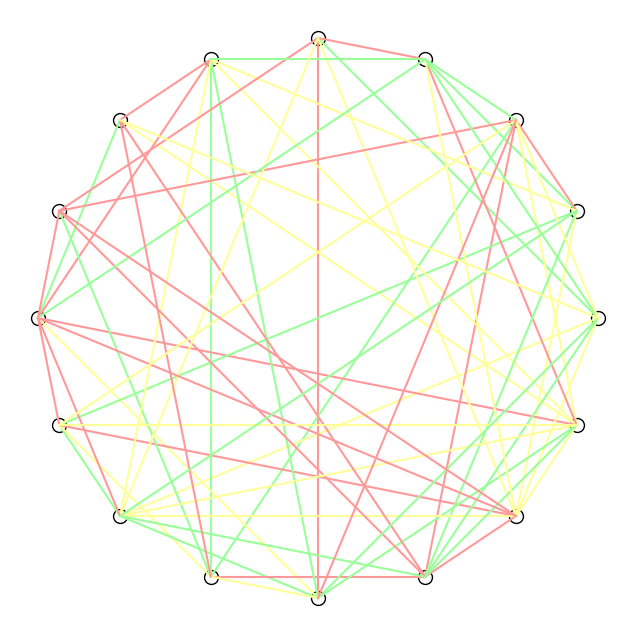

The script that saved this image:
import matplotlib.pyplot as plt
import numpy as np
import random

# 设置点的数量
num_points = 16
num_connections = 64  # 增加随机连接数目，以确保每个点都有线引出

# 生成圆上的等间距点
angles = np.linspace(0, 2 * np.pi, num_points, endpoint=False)
points = np.array([(np.cos(angle), np.sin(angle)) for angle in angles])

# 定义三种浅颜色
colors = ['#FF9999', '#99FF99', '#FFFF99']

# 生成图形
plt.figure(figsize=(8, 8))

# 随机生成连接关系并使用三种浅颜色
connections = set()
while len(connections) < num_connections:
    i, j = random.sample(range(num_points), 2)
    if (i, j) not in connections and (j, i) not in connections:
        connections.add((i, j))

color_index = 0
for i, j in connections:
    point1 = points[i]
    point2 = points[j]
    plt.plot([point1[0], point2[0]], [point1[1], point2[1]], color=colors[color_index % len(colors)], linewidth=1.5)
    color_index += 1

# 标注每个点，用空心黑边的点表示
for point in points:
    plt.scatter(*point, color='white', edgecolor='black', s=100)  # 使用空心黑边的点表示点

# 隐藏轴和圆
plt.gca().set_aspect('equal', adjustable='box')
plt.axis('off')

# 保存图形为JPG格式
plt.savefig('random_connections.jpg', format='jpg', bbox_inches='tight', pad_inches=0.1)
plt.show()
